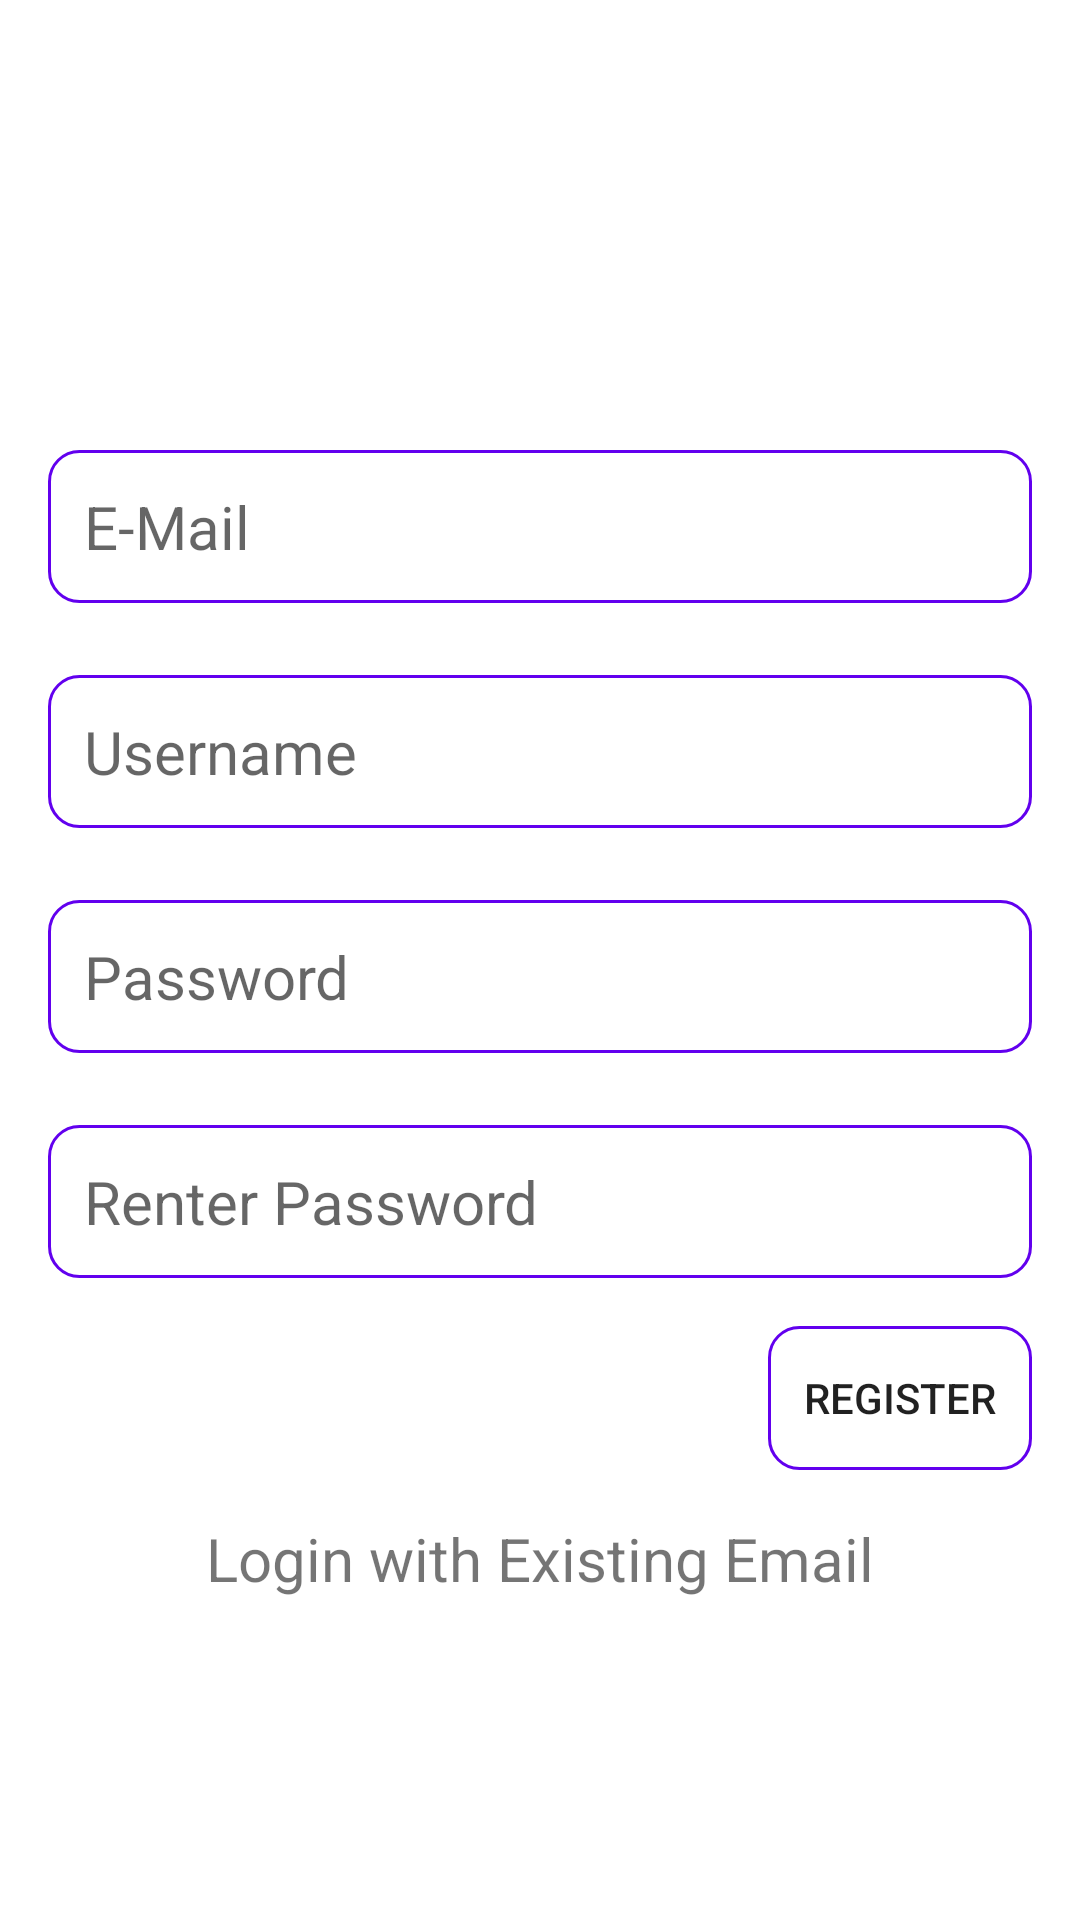

Android layout source for this screen:
<!-- AndroidManifest.xml: application theme Theme.SocialNetwork -->
<!-- res/layout/fragment_register.xml -->
<?xml version="1.0" encoding="utf-8"?>
<androidx.constraintlayout.widget.ConstraintLayout xmlns:android="http://schemas.android.com/apk/res/android"
    android:layout_width="match_parent"
    android:layout_height="match_parent"
    xmlns:app="http://schemas.android.com/apk/res-auto">

    <EditText
        android:id="@+id/register_email_et"
        android:layout_width="match_parent"
        android:layout_height="wrap_content"
        android:inputType="textEmailAddress"
        app:layout_constraintTop_toTopOf="parent"
        app:layout_constraintStart_toStartOf="parent"
        app:layout_constraintEnd_toEndOf="parent"
        android:textSize="20sp"
        android:layout_marginStart="16dp"
        android:layout_marginEnd="16dp"
        android:hint="E-Mail"
        android:layout_marginTop="150dp"
        android:background="@drawable/custom_edittext"
        android:padding="12dp"/>

    <EditText
        android:id="@+id/register_username_et"
        android:layout_width="match_parent"
        android:layout_height="wrap_content"
        android:inputType="textPersonName"
        app:layout_constraintTop_toBottomOf="@id/register_email_et"
        app:layout_constraintStart_toStartOf="parent"
        app:layout_constraintEnd_toEndOf="parent"
        android:textSize="20sp"
        android:layout_marginStart="16dp"
        android:layout_marginEnd="16dp"
        android:hint="Username"
        android:layout_marginTop="24dp"
        android:background="@drawable/custom_edittext"
        android:padding="12dp"/>

    <EditText
        android:id="@+id/register_password_et"
        android:layout_width="match_parent"
        android:layout_height="wrap_content"
        app:layout_constraintTop_toBottomOf="@id/register_username_et"
        app:layout_constraintStart_toStartOf="parent"
        app:layout_constraintEnd_toEndOf="parent"
        android:inputType="textPassword"
        android:textSize="20sp"
        android:layout_marginStart="16dp"
        android:layout_marginEnd="16dp"
        android:hint="Password"
        android:layout_marginTop="24dp"
        android:background="@drawable/custom_edittext"
        android:padding="12dp"/>

    <EditText
        android:id="@+id/register_renterpwd_et"
        android:layout_width="match_parent"
        android:layout_height="wrap_content"
        app:layout_constraintTop_toBottomOf="@id/register_password_et"
        app:layout_constraintStart_toStartOf="parent"
        app:layout_constraintEnd_toEndOf="parent"
        android:textSize="20sp"
        android:inputType="textPassword"
        android:layout_marginStart="16dp"
        android:layout_marginEnd="16dp"
        android:hint="Renter Password"
        android:layout_marginTop="24dp"
        android:background="@drawable/custom_edittext"
        android:padding="12dp"/>

    <androidx.appcompat.widget.AppCompatButton
        android:id="@+id/register_btn"
        android:layout_width="wrap_content"
        android:layout_height="wrap_content"
        android:text="Register"
        app:layout_constraintTop_toBottomOf="@+id/register_renterpwd_et"
        app:layout_constraintEnd_toEndOf="parent"
        android:layout_margin="16dp"
        android:background="@drawable/custom_edittext"/>

    <TextView
        android:id="@+id/login_textview"
        android:layout_width="wrap_content"
        android:layout_height="wrap_content"
        android:text="Login with Existing Email"
        app:layout_constraintStart_toStartOf="parent"
        app:layout_constraintEnd_toEndOf="parent"
        app:layout_constraintTop_toBottomOf="@+id/register_btn"
        android:layout_margin="16dp"
        android:textSize="20dp"/>

    <ProgressBar
        android:id="@+id/registerProgressBar"
        android:layout_width="wrap_content"
        android:layout_height="wrap_content"
        app:layout_constraintTop_toTopOf="parent"
        app:layout_constraintBottom_toBottomOf="parent"
        app:layout_constraintStart_toStartOf="parent"
        app:layout_constraintEnd_toEndOf="parent"
        android:visibility="invisible"/>

</androidx.constraintlayout.widget.ConstraintLayout>
<!-- resources referenced by this layout -->
<resources>
  <!-- drawable custom_edittext (drawable) -->
  <?xml version="1.0" encoding="utf-8"?>
  <shape xmlns:android="http://schemas.android.com/apk/res/android">
      <stroke android:color="@color/purple_500" android:width="1dp"/>
      <corners android:radius="10dp"/>
  </shape>
  <style name="Theme.SocialNetwork" parent="Theme.MaterialComponents.DayNight.DarkActionBar">
          
          <item name="colorPrimary">@color/purple_500</item>
          <item name="colorPrimaryVariant">@color/purple_700</item>
          <item name="colorOnPrimary">@color/white</item>
          
          <item name="colorSecondary">@color/teal_200</item>
          <item name="colorSecondaryVariant">@color/teal_700</item>
          <item name="colorOnSecondary">@color/black</item>
          
          <item name="android:statusBarColor" tools:targetApi="l">?attr/colorPrimaryVariant</item>
          
      </style>
  <color name="purple_500">#FF6200EE</color>
  <color name="purple_700">#FF3700B3</color>
  <color name="white">#FFFFFFFF</color>
  <color name="teal_200">#FF03DAC5</color>
  <color name="teal_700">#FF018786</color>
  <color name="black">#FF000000</color>
</resources>
